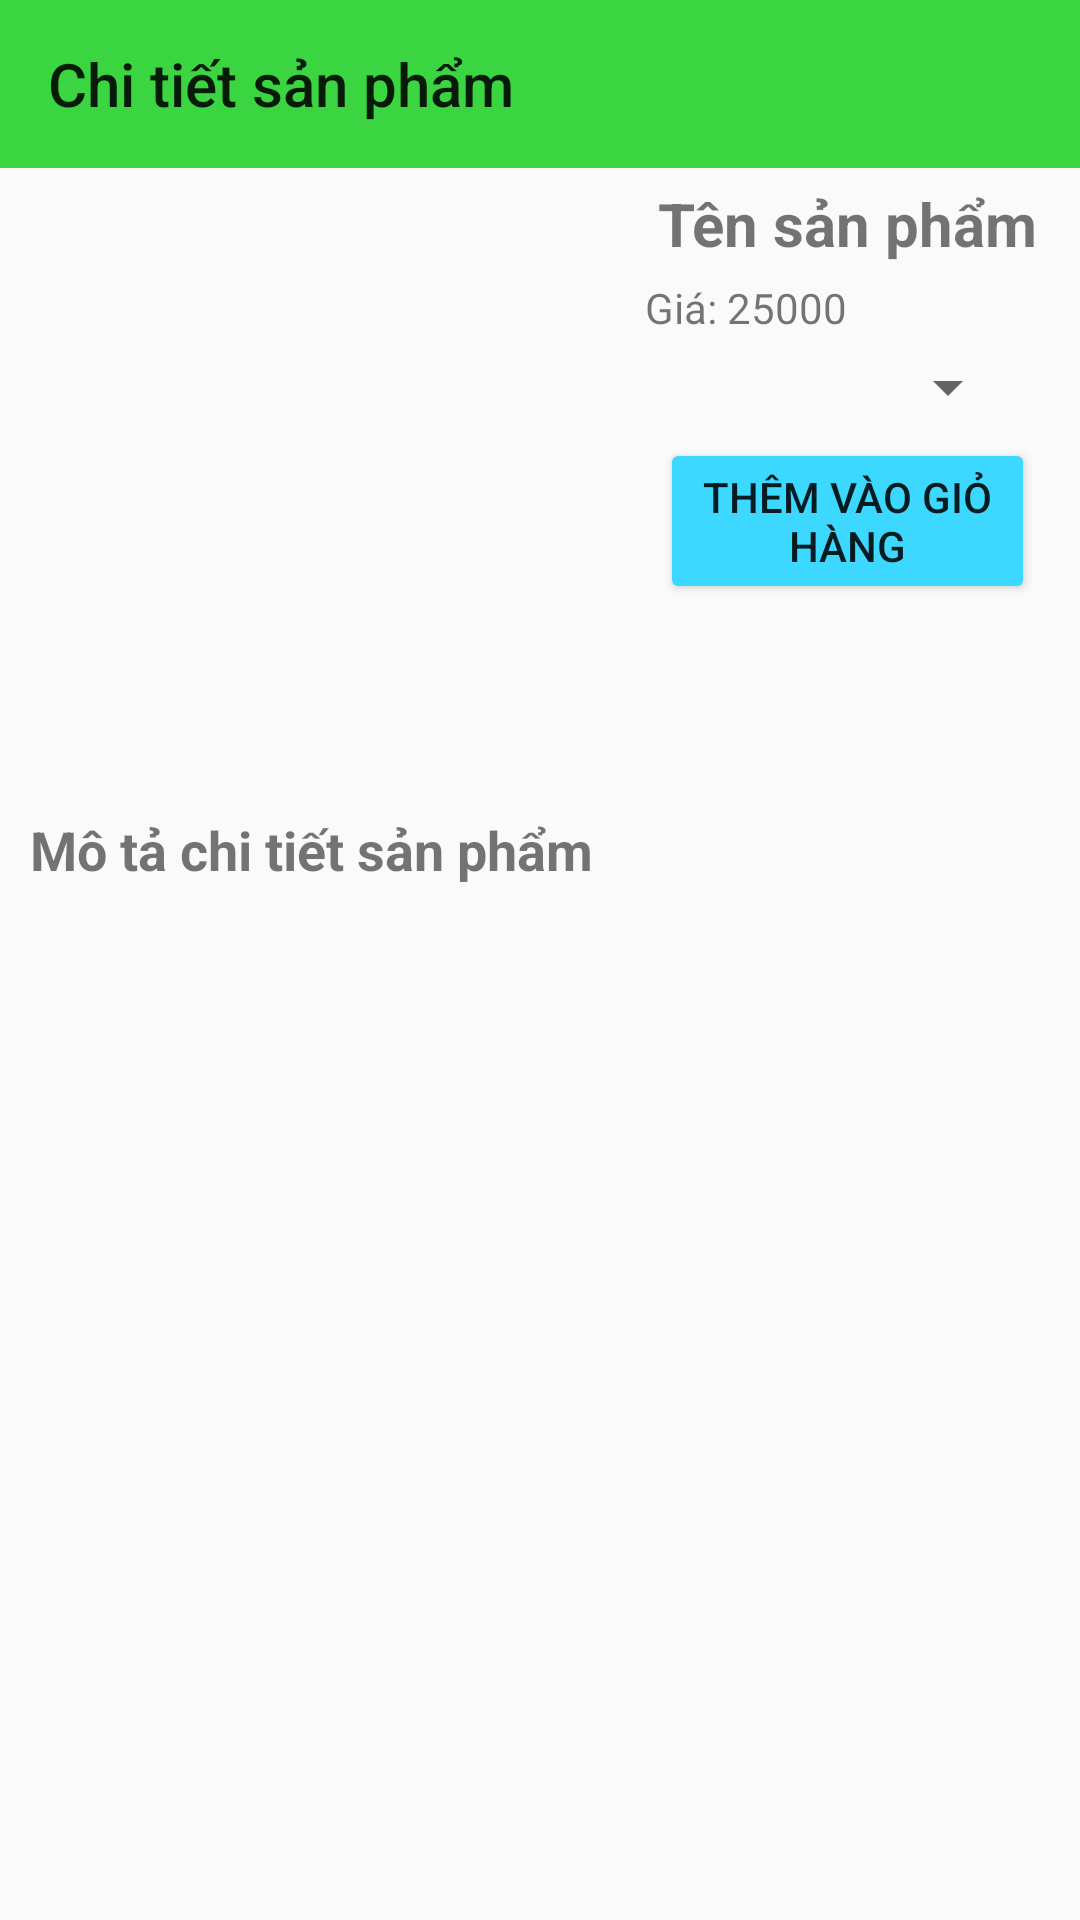

Here is an Android app screen rendered from its layout file. Give the layout XML and the strings, colors and styles it references.
<!-- AndroidManifest.xml: application theme Theme.AppBanLinhKien30 -->
<!-- res/layout/activity_detail.xml -->
<?xml version="1.0" encoding="utf-8"?>
<androidx.constraintlayout.widget.ConstraintLayout
    xmlns:android="http://schemas.android.com/apk/res/android"
    xmlns:app="http://schemas.android.com/apk/res-auto"
    xmlns:tools="http://schemas.android.com/tools"
    android:layout_width="match_parent"
    android:layout_height="match_parent"
    tools:context=".activity.DetailActivity">
    <androidx.appcompat.widget.Toolbar
        android:id="@+id/toobar"
        android:background="#3AD541"
        app:title="Chi tiết sản phẩm"
        app:layout_constraintTop_toTopOf="parent"
        android:layout_width="match_parent"
        android:layout_height="?attr/actionBarSize"/>
    <FrameLayout
        android:layout_marginRight="10dp"
        android:foregroundGravity="right"
        android:layout_width="wrap_content"
        android:layout_height="wrap_content">
        <ImageView
            android:src="@drawable/ic_shopping_cart"
            android:layout_width="35dp"
            android:layout_height="35dp"/>
    </FrameLayout>
    <LinearLayout
        android:id="@+id/layout1"
        android:layout_marginTop="5dp"
        android:orientation="horizontal"
        app:layout_constraintTop_toBottomOf="@+id/toobar"
        android:layout_width="match_parent"
        android:layout_height="wrap_content">
        <ImageView
            android:id="@+id/imgdetail"
            android:src="@drawable/icon_new"
            android:layout_width="200dp"
            android:layout_height="200dp"/>
        <LinearLayout
            android:orientation="vertical"
            android:layout_marginLeft="5dp"
            android:layout_width="match_parent"
            android:layout_height="wrap_content">
            <TextView
                android:id="@+id/txtproductname"
                android:textSize="20sp"
                android:textStyle="bold"
                android:gravity="center"
                android:text="Tên sản phẩm"
                android:layout_width="match_parent"
                android:layout_height="wrap_content"/>
            <TextView
                android:id="@+id/txtprice"
                android:layout_marginTop="5dp"
                android:layout_marginLeft="10dp"
                android:text="Giá: 25000"
                android:layout_width="match_parent"
                android:layout_height="wrap_content"/>
            <Spinner
                android:id="@+id/spinner"
                android:layout_marginStart="20dp"
                android:layout_marginEnd="20dp"
                android:layout_marginTop="5dp"
                android:layout_width="match_parent"
                android:layout_height="wrap_content"/>
            <Button
                android:id="@+id/btnaddcart"
                android:layout_marginStart="15dp"
                android:layout_marginEnd="15dp"
                android:layout_marginTop="5dp"
                android:backgroundTint="#3CD8FF"
                android:text="Thêm vào giỏ hàng"
                android:layout_width="match_parent"
                android:layout_height="wrap_content"/>

        </LinearLayout>
        
    </LinearLayout>
    <LinearLayout
        android:orientation="vertical"
        android:layout_marginTop="5dp"
        app:layout_constraintTop_toBottomOf="@+id/layout1"
        app:layout_constraintBottom_toBottomOf="parent"
        android:layout_width="match_parent"
        android:layout_height="0dp">
        <TextView
            android:layout_marginTop="5dp"
            android:layout_marginLeft="10dp"
            android:textSize="18sp"
            android:textStyle="bold"
            android:text="Mô tả chi tiết sản phẩm"
            android:layout_width="match_parent"
            android:layout_height="wrap_content"/>
        <ScrollView
            android:layout_width="match_parent"
            android:layout_height="wrap_content">
            <TextView
                android:id="@+id/txtdetail"
                android:layout_marginTop="5dp"
                android:layout_marginLeft="10dp"
                android:textSize="18sp"
                android:textStyle="bold"
                android:layout_width="match_parent"
                android:layout_height="wrap_content"/>
        </ScrollView>

    </LinearLayout>

</androidx.constraintlayout.widget.ConstraintLayout>
<!-- resources referenced by this layout -->
<resources>
  <style name="Theme.AppBanLinhKien30" parent="Base.Theme.AppBanLinhKien30" />
  <style name="Base.Theme.AppBanLinhKien30" parent="Theme.AppCompat.DayNight.NoActionBar">
          
          
      </style>
</resources>
